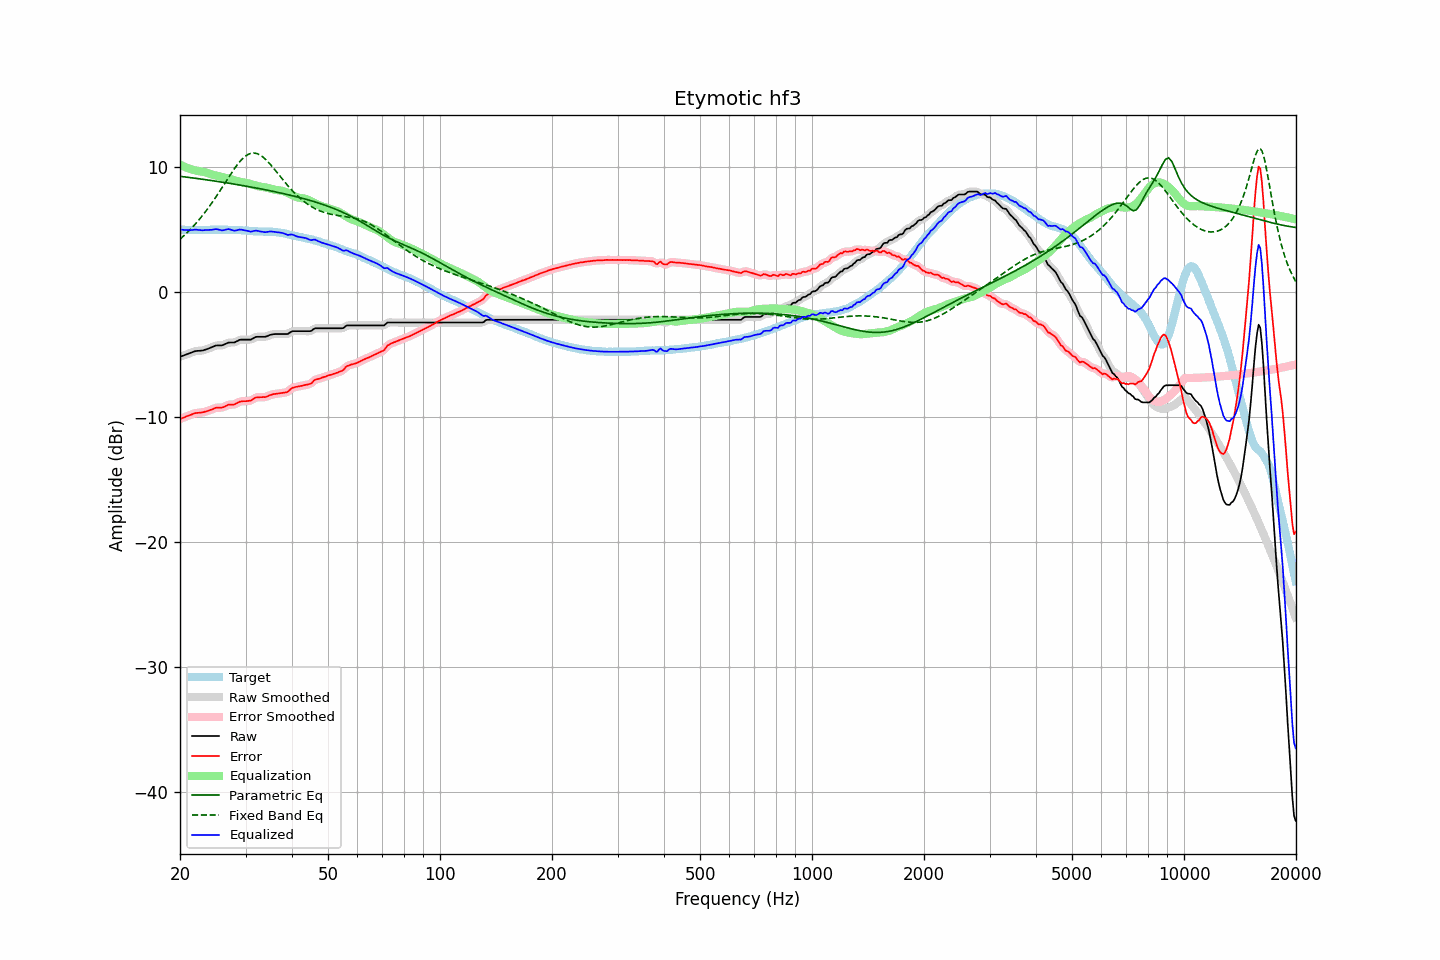

The data file committed next to this chart (first rows):
frequency, raw, error, smoothed, error_smoothed, equalization, parametric_eq, fixed_band_eq, equalized_raw, equalized_smoothed, target
20.00, -5.19, -10.17, -5.19, -10.17, 10.19, 9.25, 4.22, 5.00, 5.00, 4.98
20.20, -5.14, -10.11, -5.14, -10.12, 10.12, 9.24, 4.34, 4.98, 4.98, 4.97
20.40, -5.10, -10.07, -5.10, -10.07, 10.06, 9.22, 4.45, 4.96, 4.97, 4.97
20.61, -5.05, -10.02, -5.05, -10.02, 10.00, 9.21, 4.57, 4.95, 4.96, 4.97
20.81, -5.00, -9.95, -5.00, -9.96, 9.95, 9.19, 4.69, 4.95, 4.95, 4.95
21.02, -4.96, -9.91, -4.96, -9.91, 9.90, 9.17, 4.82, 4.94, 4.95, 4.95
21.23, -4.91, -9.86, -4.91, -9.86, 9.86, 9.16, 4.95, 4.95, 4.95, 4.95
21.44, -4.86, -9.82, -4.86, -9.82, 9.81, 9.14, 5.08, 4.95, 4.96, 4.96
21.66, -4.81, -9.76, -4.81, -9.77, 9.77, 9.12, 5.22, 4.96, 4.97, 4.95
21.87, -4.76, -9.72, -4.76, -9.72, 9.74, 9.11, 5.36, 4.98, 4.98, 4.96
22.09, -4.73, -9.68, -4.73, -9.69, 9.71, 9.09, 5.50, 4.98, 4.98, 4.95
22.31, -4.72, -9.68, -4.72, -9.68, 9.69, 9.07, 5.65, 4.97, 4.97, 4.96
22.54, -4.71, -9.66, -4.71, -9.67, 9.66, 9.05, 5.80, 4.96, 4.95, 4.95
22.76, -4.70, -9.65, -4.70, -9.66, 9.64, 9.04, 5.96, 4.94, 4.94, 4.95
22.99, -4.69, -9.64, -4.68, -9.63, 9.62, 9.02, 6.12, 4.93, 4.94, 4.95
23.22, -4.65, -9.60, -4.65, -9.61, 9.60, 9.00, 6.28, 4.95, 4.94, 4.95
23.45, -4.61, -9.57, -4.61, -9.57, 9.57, 8.98, 6.45, 4.96, 4.95, 4.96
23.69, -4.57, -9.53, -4.57, -9.53, 9.53, 8.96, 6.62, 4.96, 4.96, 4.96
23.92, -4.52, -9.48, -4.52, -9.49, 9.48, 8.95, 6.80, 4.96, 4.96, 4.96
24.16, -4.47, -9.44, -4.47, -9.44, 9.44, 8.93, 6.98, 4.97, 4.96, 4.97
24.40, -4.42, -9.40, -4.41, -9.39, 9.39, 8.91, 7.16, 4.97, 4.98, 4.98
24.65, -4.36, -9.34, -4.36, -9.34, 9.36, 8.89, 7.35, 5.00, 5.00, 4.98
24.89, -4.30, -9.28, -4.31, -9.29, 9.33, 8.87, 7.54, 5.03, 5.02, 4.98
25.14, -4.28, -9.25, -4.28, -9.27, 9.30, 8.85, 7.73, 5.02, 5.01, 4.97
25.39, -4.28, -9.26, -4.28, -9.26, 9.27, 8.83, 7.92, 4.99, 4.99, 4.98
25.65, -4.28, -9.26, -4.28, -9.26, 9.24, 8.81, 8.12, 4.96, 4.96, 4.98
25.91, -4.28, -9.25, -4.27, -9.25, 9.21, 8.79, 8.32, 4.93, 4.94, 4.97
26.16, -4.24, -9.22, -4.24, -9.22, 9.18, 8.77, 8.52, 4.94, 4.94, 4.98
26.43, -4.18, -9.16, -4.18, -9.16, 9.15, 8.75, 8.72, 4.97, 4.97, 4.98
26.69, -4.12, -9.10, -4.12, -9.10, 9.12, 8.73, 8.92, 5.00, 5.01, 4.98
26.96, -4.06, -9.02, -4.07, -9.04, 9.09, 8.71, 9.13, 5.03, 5.02, 4.96
27.23, -4.05, -9.01, -4.05, -9.02, 9.06, 8.69, 9.32, 5.01, 5.01, 4.96
27.50, -4.05, -9.01, -4.05, -9.02, 9.02, 8.67, 9.52, 4.97, 4.97, 4.96
27.77, -4.05, -9.02, -4.05, -9.02, 8.97, 8.65, 9.71, 4.93, 4.93, 4.97
28.05, -4.04, -9.00, -4.02, -8.99, 8.94, 8.62, 9.89, 4.90, 4.91, 4.96
28.33, -3.97, -8.92, -3.97, -8.93, 8.90, 8.60, 10.07, 4.93, 4.93, 4.95
28.62, -3.91, -8.85, -3.91, -8.86, 8.87, 8.58, 10.24, 4.96, 4.96, 4.94
28.90, -3.84, -8.79, -3.85, -8.80, 8.83, 8.56, 10.40, 5.00, 4.98, 4.95
29.19, -3.82, -8.76, -3.82, -8.76, 8.80, 8.54, 10.55, 4.99, 4.98, 4.94
29.48, -3.82, -8.74, -3.81, -8.75, 8.78, 8.51, 10.68, 4.96, 4.96, 4.92
29.78, -3.82, -8.74, -3.82, -8.74, 8.75, 8.49, 10.80, 4.93, 4.94, 4.92
30.08, -3.82, -8.74, -3.82, -8.74, 8.73, 8.47, 10.89, 4.91, 4.91, 4.92
30.38, -3.82, -8.72, -3.83, -8.73, 8.71, 8.45, 10.98, 4.89, 4.88, 4.90
30.68, -3.82, -8.71, -3.82, -8.72, 8.68, 8.42, 11.04, 4.86, 4.85, 4.89
30.99, -3.82, -8.70, -3.80, -8.68, 8.64, 8.40, 11.09, 4.82, 4.84, 4.88
31.30, -3.75, -8.62, -3.75, -8.62, 8.60, 8.37, 11.11, 4.85, 4.85, 4.87
31.61, -3.68, -8.54, -3.68, -8.55, 8.56, 8.35, 11.12, 4.88, 4.88, 4.86
31.93, -3.61, -8.45, -3.62, -8.48, 8.52, 8.33, 11.10, 4.91, 4.90, 4.84
32.24, -3.59, -8.44, -3.59, -8.44, 8.48, 8.30, 11.07, 4.89, 4.89, 4.85
32.57, -3.59, -8.42, -3.58, -8.42, 8.45, 8.28, 11.01, 4.87, 4.87, 4.83
32.89, -3.59, -8.42, -3.59, -8.42, 8.43, 8.25, 10.94, 4.84, 4.84, 4.83
33.22, -3.59, -8.42, -3.59, -8.42, 8.41, 8.23, 10.85, 4.82, 4.82, 4.83
33.55, -3.59, -8.41, -3.59, -8.42, 8.39, 8.20, 10.76, 4.80, 4.80, 4.82
33.89, -3.59, -8.42, -3.58, -8.41, 8.37, 8.18, 10.64, 4.78, 4.79, 4.83
34.23, -3.55, -8.36, -3.55, -8.37, 8.35, 8.15, 10.52, 4.80, 4.80, 4.81
34.57, -3.50, -8.32, -3.50, -8.32, 8.32, 8.13, 10.38, 4.82, 4.82, 4.82
34.92, -3.44, -8.25, -3.45, -8.27, 8.28, 8.10, 10.24, 4.84, 4.83, 4.81
35.27, -3.41, -8.23, -3.41, -8.22, 8.24, 8.07, 10.09, 4.83, 4.83, 4.82
35.62, -3.39, -8.18, -3.39, -8.19, 8.21, 8.05, 9.93, 4.82, 4.82, 4.79
35.97, -3.37, -8.16, -3.37, -8.17, 8.18, 8.02, 9.78, 4.81, 4.80, 4.79
... 635 more rows
